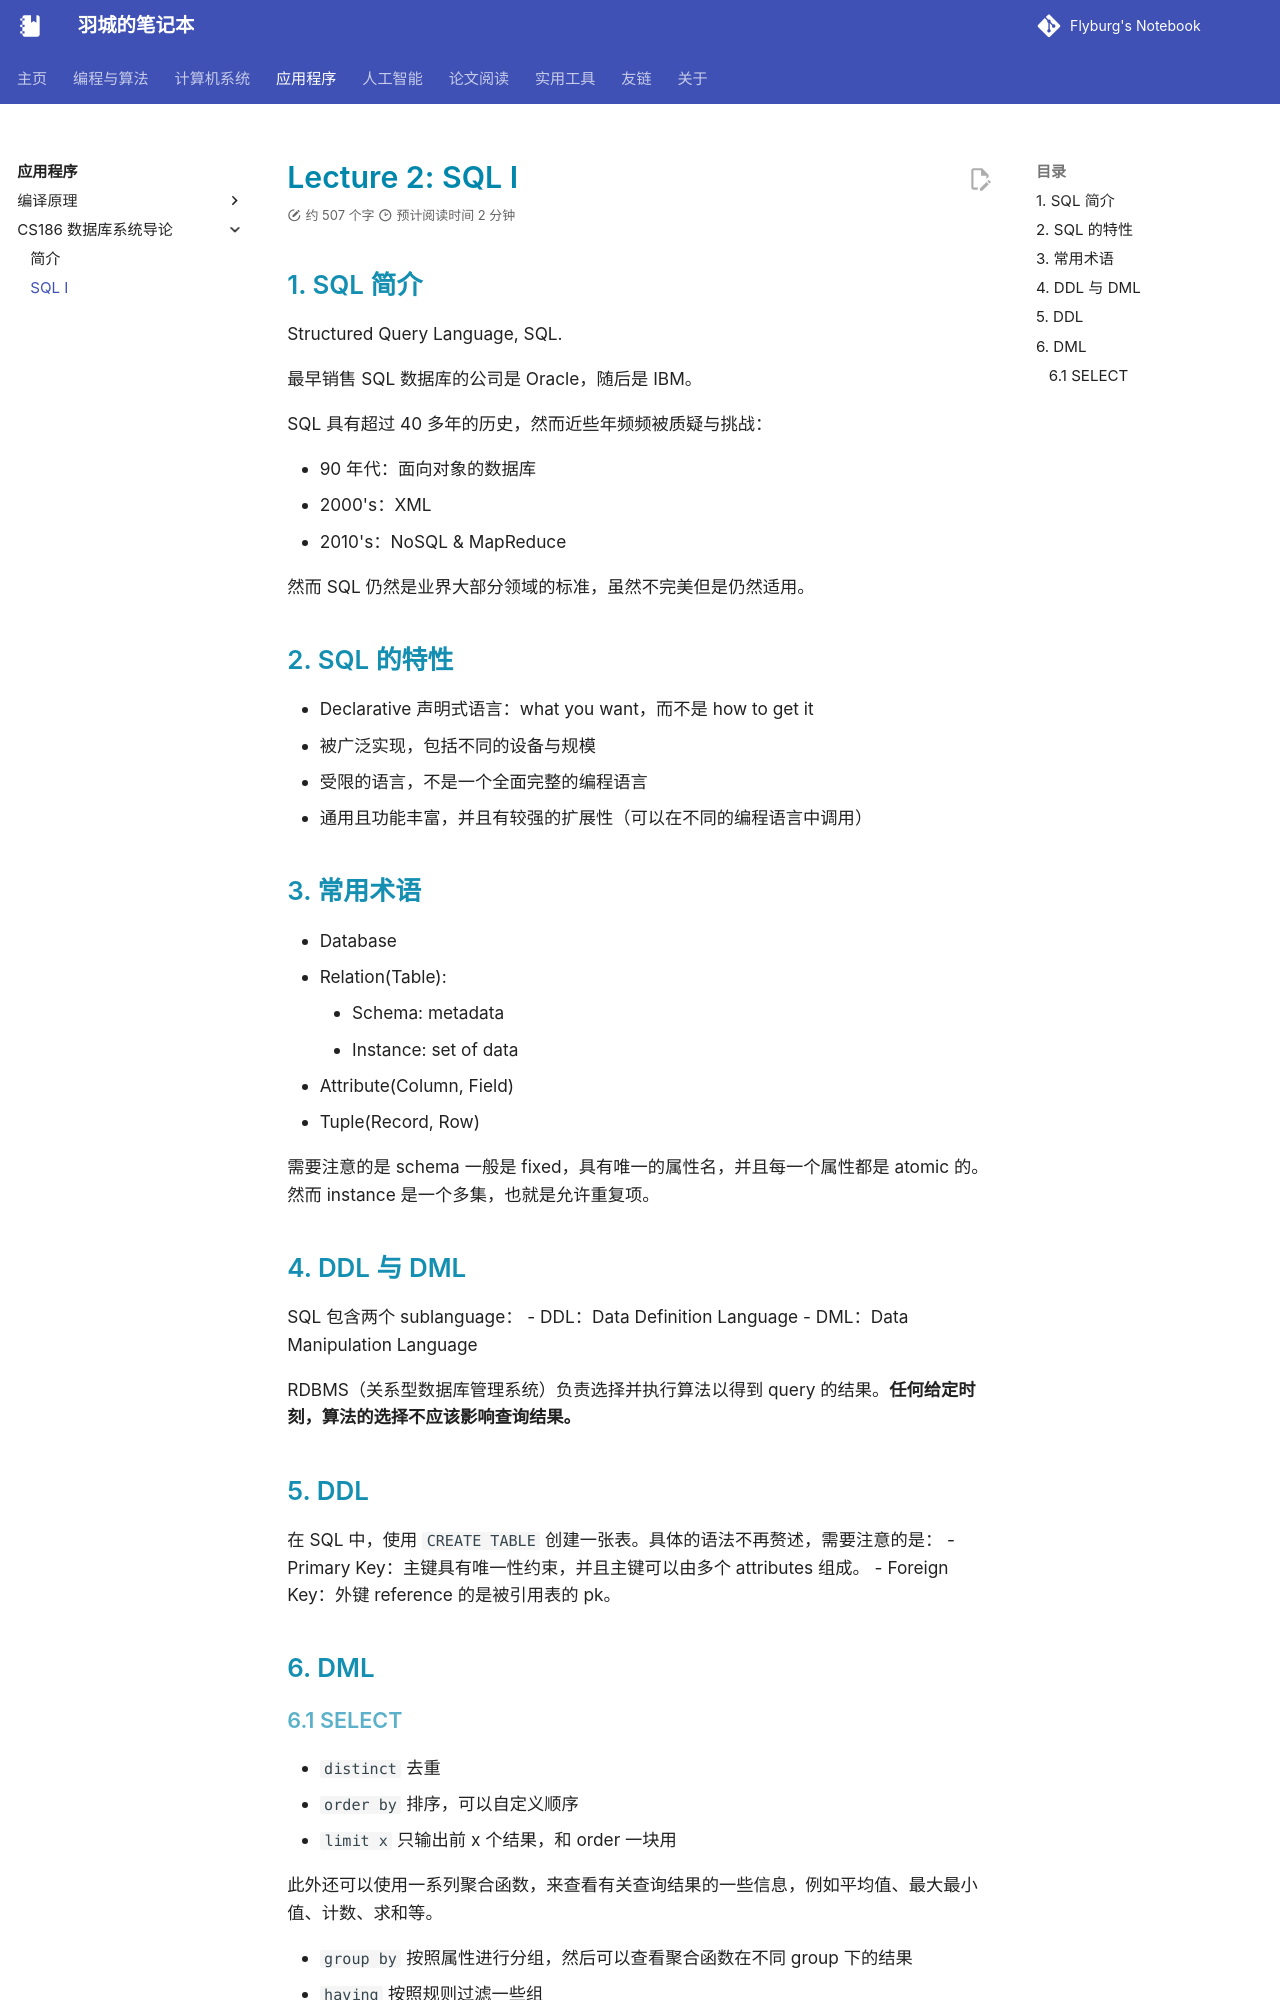

repository: Flyburg/notebook · page: application/cs186/lec2/index.html · generator: mkdocs

---
comments: true
---

# Lecture 2: SQL Ⅰ

## SQL 简介

Structured Query Language, SQL.

最早销售 SQL 数据库的公司是 Oracle，随后是 IBM。

SQL 具有超过 40 多年的历史，然而近些年频频被质疑与挑战：

- 90 年代：面向对象的数据库
- 2000's：XML
- 2010's：NoSQL & MapReduce

然而 SQL 仍然是业界大部分领域的标准，虽然不完美但是仍然适用。

## SQL 的特性

- Declarative 声明式语言：what you want，而不是 how to get it
- 被广泛实现，包括不同的设备与规模
- 受限的语言，不是一个全面完整的编程语言
- 通用且功能丰富，并且有较强的扩展性（可以在不同的编程语言中调用）

## 常用术语

- Database
- Relation(Table):
    - Schema: metadata
    - Instance: set of data
- Attribute(Column, Field)
- Tuple(Record, Row)

需要注意的是 schema 一般是 fixed，具有唯一的属性名，并且每一个属性都是 atomic 的。然而 instance 是一个多集，也就是允许重复项。

## DDL 与 DML

SQL 包含两个 sublanguage：
- DDL：Data Definition Language
- DML：Data Manipulation Language

RDBMS（关系型数据库管理系统）负责选择并执行算法以得到 query 的结果。**任何给定时刻，算法的选择不应该影响查询结果。**

## DDL

在 SQL 中，使用 `CREATE TABLE` 创建一张表。具体的语法不再赘述，需要注意的是：
- Primary Key：主键具有唯一性约束，并且主键可以由多个 attributes 组成。
- Foreign Key：外键 reference 的是被引用表的 pk。

## DML
